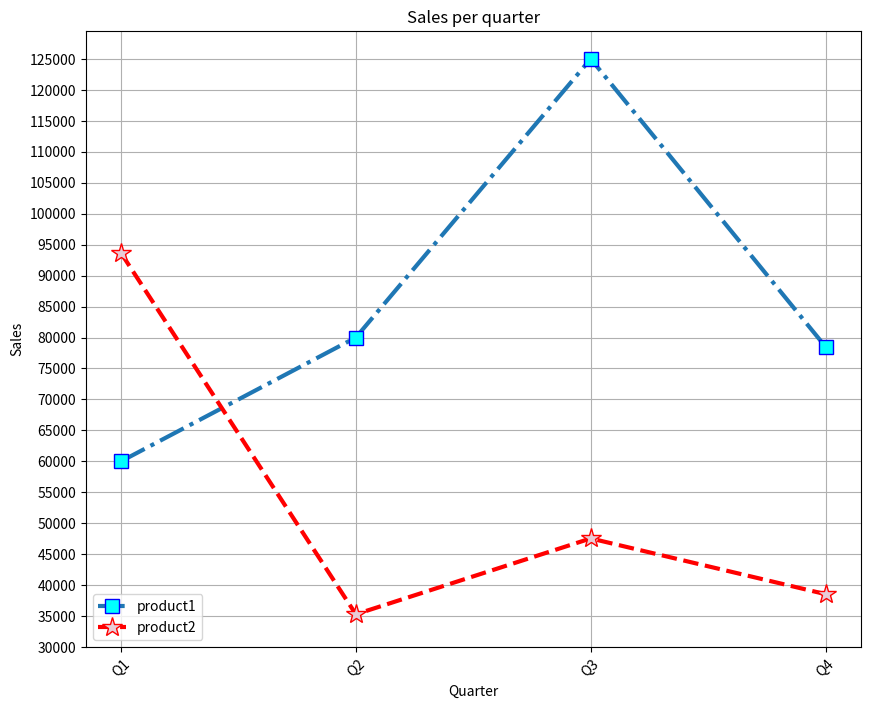

This figure's Python source:
import pandas as pd
import numpy as np
import matplotlib.pyplot as plt

my_df = { "Quarter" : ["Q1","Q2","Q3","Q4"],
          "SalesOfProd1" : [60000,80000,125000,78500],
          "SalesOfProd2" : [93650,35300,47550,38550]
        }
df = pd.DataFrame(my_df)
plt.figure(figsize=[10,8])
plt.grid()
plt.plot(df["Quarter"],df["SalesOfProd1"],marker="s",ls="-.",
         lw=3,ms=10,mec="blue",mfc="cyan",label="product1")
plt.plot(df["Quarter"],df["SalesOfProd2"],color="red",marker="*",
         ls="--",lw=3,ms=15,mfc="#E8CCD7",label="product2")
plt.xticks(rotation=45)
plt.yticks(np.arange(30000,130000,5000))
plt.legend(loc="lower left")
plt.xlabel("Quarter")
plt.ylabel("Sales")
plt.title("Sales per quarter")
plt.show()